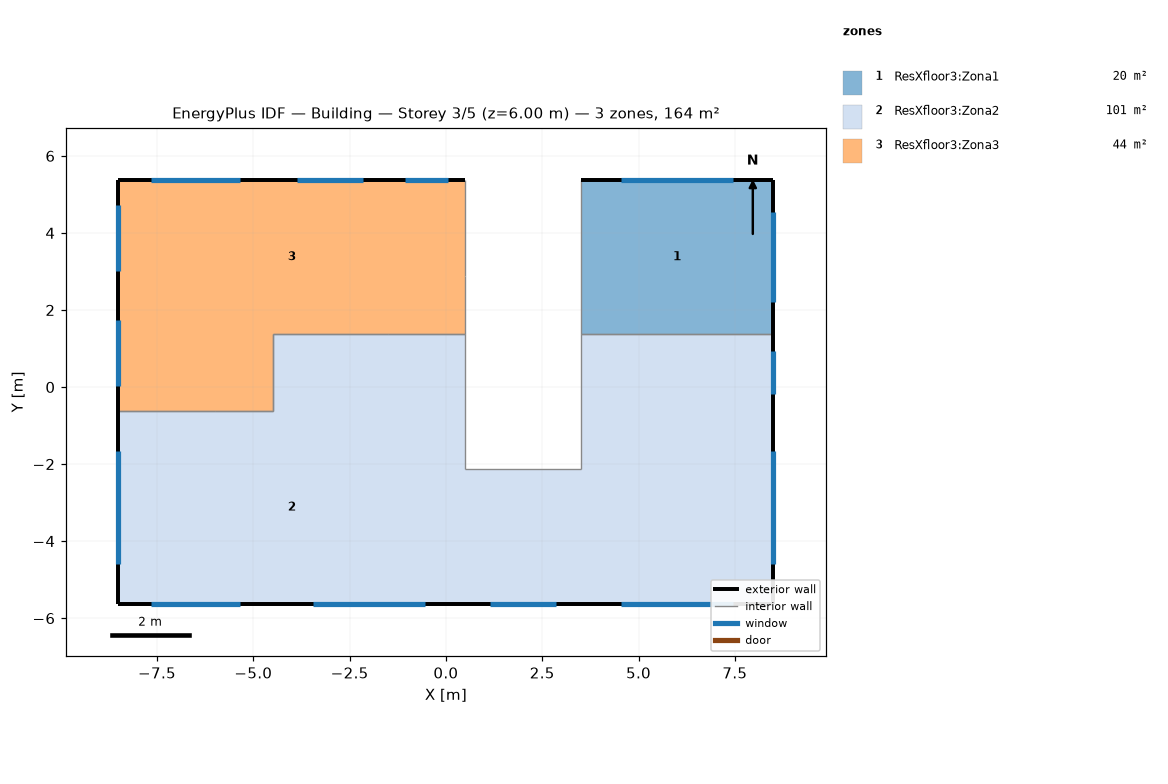
=== STOREY PLAN SPEC (per zone: floor XY polygon, exterior-wall plan segments, windows/doors) ===
zone 1: ResXfloor3:Zona1  (20.0 m²)
  floor: (8.50, 1.38) (3.50, 1.38) (3.50, 5.38) (8.50, 5.38)
  exterior wall: (8.50, 1.38) – (8.50, 5.38)  [4.0 m]
    window: (8.50, 2.21) – (8.50, 4.54)  [3.3 m²]
  exterior wall: (8.50, 5.38) – (3.50, 5.38)  [5.0 m]
    window: (7.46, 5.38) – (4.54, 5.38)  [4.1 m²]
  interior walls: 2
zone 2: ResXfloor3:Zona2  (100.5 m²)
  floor: (8.50, -2.12) (3.50, -2.12) (3.50, 1.38) (8.50, 1.38)
  floor: (8.50, -5.62) (0.50, -5.62) (0.50, -2.12) (8.50, -2.12)
  floor: (0.50, -0.62) (-4.50, -0.62) (-4.50, 1.38) (0.50, 1.38)
  floor: (0.50, -5.62) (-8.50, -5.62) (-8.50, -0.62) (0.50, -0.62)
  exterior wall: (-8.50, -0.62) – (-8.50, -5.62)  [5.0 m]
    window: (-8.50, -1.66) – (-8.50, -4.58)  [4.1 m²]
  exterior wall: (-8.50, -5.62) – (-4.50, -5.62)  [4.0 m]
    window: (-7.66, -5.62) – (-5.34, -5.62)  [3.3 m²]
  exterior wall: (-4.50, -5.62) – (0.50, -5.62)  [5.0 m]
    window: (-3.46, -5.62) – (-0.54, -5.62)  [4.1 m²]
  exterior wall: (0.50, -5.62) – (3.50, -5.62)  [3.0 m]
    window: (1.14, -5.62) – (2.86, -5.62)  [2.4 m²]
  exterior wall: (3.50, -5.62) – (8.50, -5.62)  [5.0 m]
    window: (4.54, -5.62) – (7.46, -5.62)  [4.1 m²]
  exterior wall: (8.50, -5.62) – (8.50, -0.62)  [5.0 m]
    window: (8.50, -4.58) – (8.50, -1.66)  [4.1 m²]
  exterior wall: (8.50, -0.62) – (8.50, 1.38)  [2.0 m]
    window: (8.50, -0.18) – (8.50, 0.94)  [1.6 m²]
  interior walls: 9
zone 3: ResXfloor3:Zona3  (44.0 m²)
  floor: (-4.50, -0.62) (-8.50, -0.62) (-8.50, 1.38) (-4.50, 1.38)
  floor: (0.50, 1.38) (-8.50, 1.38) (-8.50, 5.38) (0.50, 5.38)
  exterior wall: (0.50, 5.38) – (-1.50, 5.38)  [2.0 m]
    window: (0.06, 5.38) – (-1.06, 5.38)  [1.6 m²]
  exterior wall: (-1.50, 5.38) – (-4.50, 5.38)  [3.0 m]
    window: (-2.14, 5.38) – (-3.86, 5.38)  [2.4 m²]
  exterior wall: (-4.50, 5.38) – (-8.50, 5.38)  [4.0 m]
    window: (-5.34, 5.38) – (-7.66, 5.38)  [3.3 m²]
  exterior wall: (-8.50, 5.38) – (-8.50, 2.38)  [3.0 m]
    window: (-8.50, 4.74) – (-8.50, 3.02)  [2.4 m²]
  exterior wall: (-8.50, 2.38) – (-8.50, -0.62)  [3.0 m]
    window: (-8.50, 1.74) – (-8.50, 0.02)  [2.4 m²]
  interior walls: 7

=== DERIVED (storey summary) ===
Building: Building
Storey: 3 of 5  (floor level z = 6.00 m)
Storey gross floor area: 164.5 m²
Zones on this storey: 3
  - ResXfloor3:Zona1: floor 20.0 m²; exterior wall 9.0 m (27.0 m²); 2 window(s) 7.4 m²; WWR 27.6%
  - ResXfloor3:Zona2: floor 100.5 m²; exterior wall 29.0 m (87.0 m²); 7 window(s) 23.9 m²; WWR 27.5%
  - ResXfloor3:Zona3: floor 44.0 m²; exterior wall 15.0 m (45.0 m²); 5 window(s) 12.2 m²; WWR 27.1%
Zone adjacency (shared interzone walls):
  - ResXfloor3:Zona1 ↔ ResXfloor3:Zona2
  - ResXfloor3:Zona2 ↔ ResXfloor3:Zona3